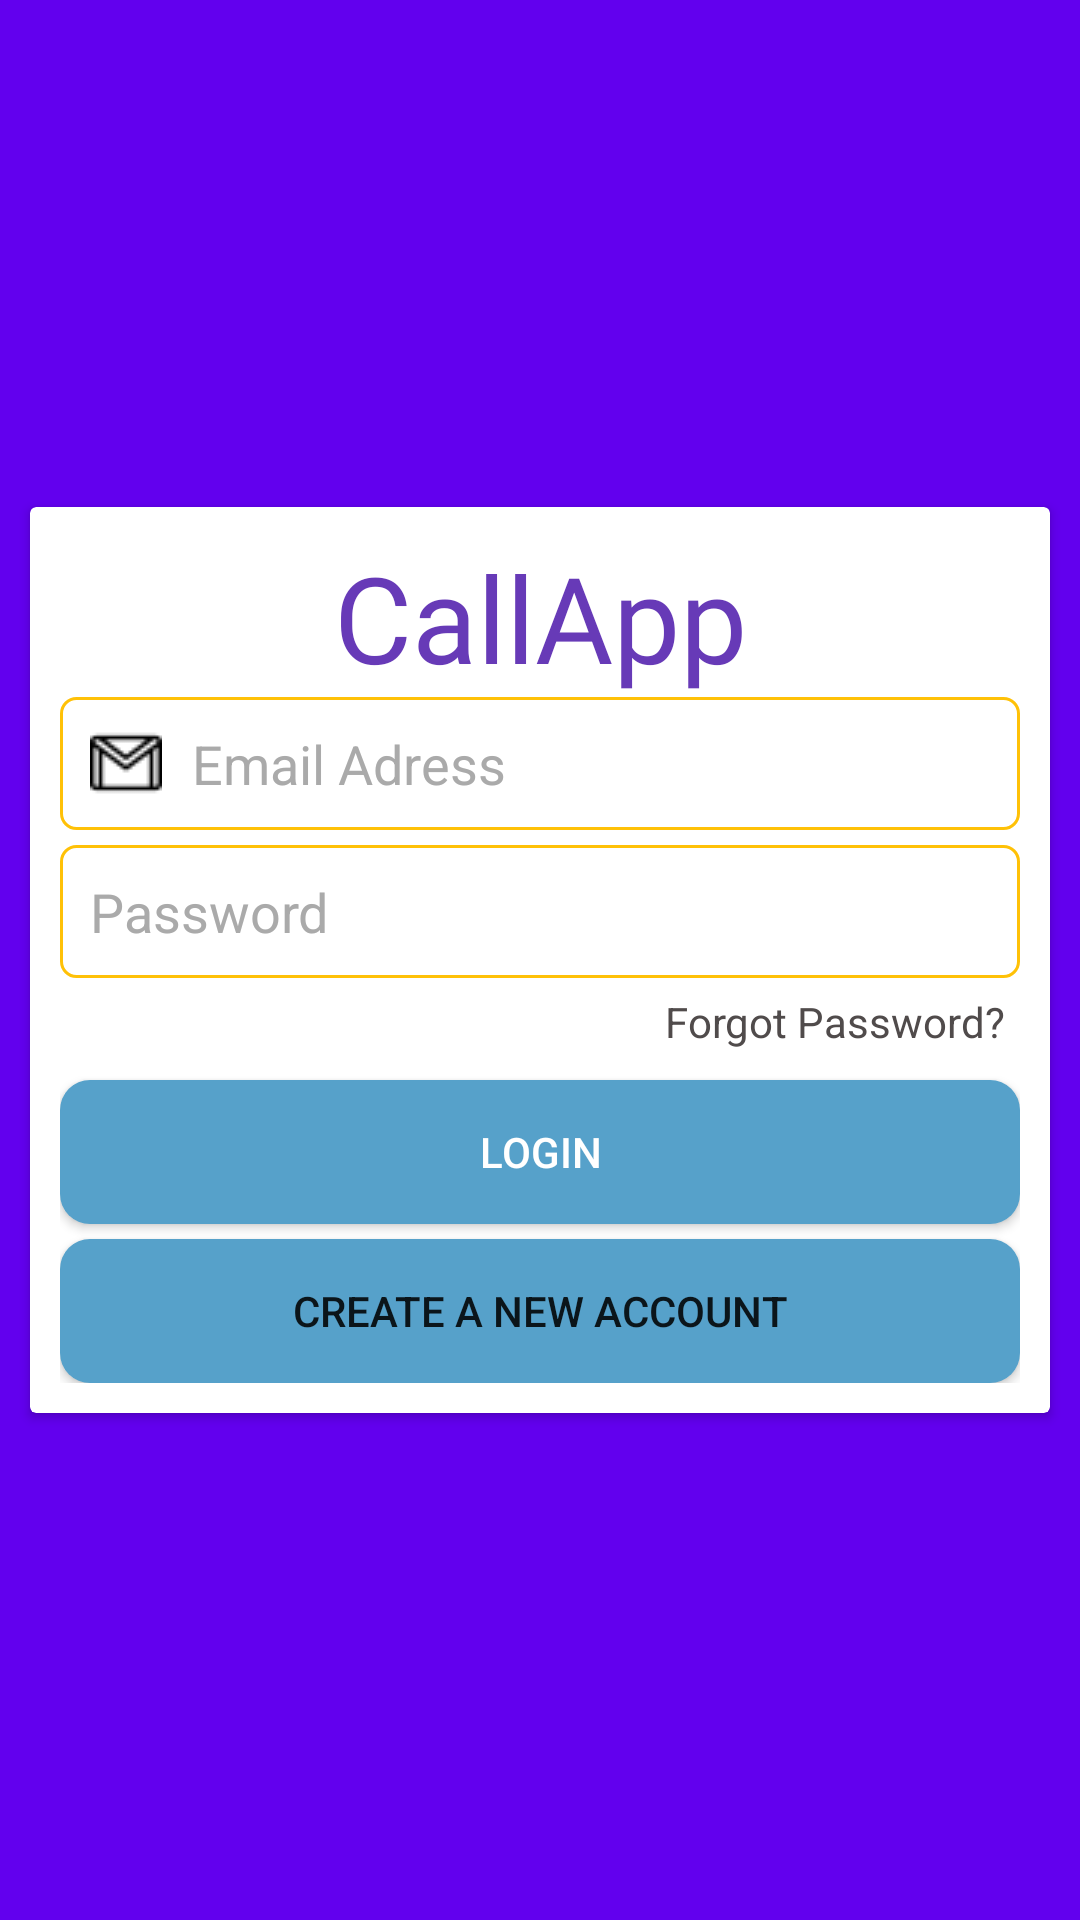

Write the Android layout XML for this screen, with the resource values it uses.
<!-- AndroidManifest.xml: application theme Theme.Vdeocallapp -->
<!-- res/layout/activity_login.xml -->
<?xml version="1.0" encoding="utf-8"?>
<androidx.constraintlayout.widget.ConstraintLayout xmlns:android="http://schemas.android.com/apk/res/android"
    xmlns:app="http://schemas.android.com/apk/res-auto"
    xmlns:tools="http://schemas.android.com/tools"
    android:layout_width="match_parent"
    android:layout_height="match_parent"
    android:background="@color/purple_500"
    tools:context="android.example.videocallapp.Activities.LoginActivity">

    <androidx.cardview.widget.CardView
        android:layout_width="match_parent"
        android:layout_height="wrap_content"
        android:layout_margin="10dp"
        app:layout_constraintBottom_toBottomOf="parent"
        app:layout_constraintTop_toTopOf="parent">

        <LinearLayout
            android:layout_width="match_parent"
            android:layout_height="match_parent"
            android:layout_margin="10dp"
            android:background="@color/white"
            android:orientation="vertical">

            <TextView
                android:id="@+id/textView"
                android:layout_width="match_parent"
                android:layout_height="wrap_content"
                android:fontFamily="@font/bungee_shade"
                android:gravity="center"
                android:text="CallApp"
                android:textColor="#673AB7"
                android:textSize="40sp" />

            <EditText
                android:id="@+id/emailBox"
                android:layout_width="match_parent"
                android:layout_height="wrap_content"
                android:layout_marginBottom="5dp"
                android:background="@drawable/textbox"
                android:drawableLeft="@drawable/gmail"
                android:drawablePadding="10dp"
                android:ems="10"
                android:hint="Email Adress"
                android:inputType="date|textUri|textShortMessage|textLongMessage|textAutoCorrect|numberSigned|textVisiblePassword|textWebEditText|textMultiLine|textNoSuggestions|textFilter|number|datetime|textWebEmailAddress|textPersonName|text|textPhonetic|textCapSentences|textPassword|textAutoComplete|textImeMultiLine|textPostalAddress|numberDecimal|textEmailAddress|numberPassword|textCapWords|phone|textEmailSubject|textCapCharacters|time|textWebPassword"
                android:padding="10dp"
                android:textColor="@color/black"
                android:textColorHint="@android:color/darker_gray" />

            <EditText
                android:id="@+id/passwordBox"
                android:layout_width="match_parent"
                android:layout_height="wrap_content"
                android:background="@drawable/textbox"
                android:drawableLeft="@drawable/key"
                android:drawablePadding="10dp"
                android:ems="10"
                android:hint="Password"
                android:inputType="textPassword"
                android:padding="10dp"
                android:textColor="@color/black"
                android:textColorHint="@android:color/darker_gray" />

            <TextView
                android:id="@+id/forgotPassword"
                android:layout_width="wrap_content"
                android:layout_height="wrap_content"
                android:layout_gravity="center_horizontal|end"
                android:padding="5dp"
                android:text="Forgot Password?"
                android:textColor="#504B4B" />

            <Button
                android:id="@+id/loginButton"
                android:layout_width="match_parent"
                android:layout_height="wrap_content"
                android:layout_marginTop="5dp"
                android:background="@drawable/buttonstyle"
                android:text="login"
                android:textColor="@color/white" />

            <Button
                android:id="@+id/createButton"
                android:layout_width="match_parent"
                android:layout_height="wrap_content"
                android:layout_marginTop="5dp"
                android:background="@drawable/buttonstyle"
                android:text="create a new account" />
        </LinearLayout>
    </androidx.cardview.widget.CardView>
</androidx.constraintlayout.widget.ConstraintLayout>
<!-- resources referenced by this layout -->
<resources>
  <!-- drawable buttonstyle (drawable) -->
  <?xml version="1.0" encoding="utf-8"?>
  <shape xmlns:android="http://schemas.android.com/apk/res/android">
      <solid android:color="#56A1CA"/>
      <corners android:radius="10dp"/>
  </shape>
  <!-- drawable gmail: png bitmap (drawable, 526 bytes) -->
  <!-- drawable textbox (drawable) -->
  <?xml version="1.0" encoding="utf-8"?>
  <shape xmlns:android="http://schemas.android.com/apk/res/android">
      <stroke android:color="#FFC107" android:width="1dp"/>
      <corners android:radius="5dp"/>
  </shape>
  <style name="Theme.Vdeocallapp" parent="Theme.MaterialComponents.DayNight.DarkActionBar">
          
          <item name="colorPrimary">#70B1F1</item>
          <item name="colorPrimaryVariant">#5DAEFF</item>
          <item name="colorOnPrimary">@color/white</item>
          
          <item name="colorSecondary">@color/teal_200</item>
          <item name="colorSecondaryVariant">@color/teal_700</item>
          <item name="colorOnSecondary">@color/black</item>
          
          <item name="android:statusBarColor" tools:targetApi="l">?attr/colorPrimaryVariant</item>
          
      </style>
  <!-- not gathered from this repository: default colours our renderer supplied (Android Studio template values) -->
  <color name="purple_500">#FF6200EE</color>
  <color name="teal_200">#FF03DAC5</color>
  <color name="teal_700">#FF018786</color>
  <color name="black">#FF000000</color>
  <color name="white">#FFFFFFFF</color>
</resources>
